2-way image classification set "Lion-Vs-Tiger" from GitHub (SamarthShah/Lion-Vs-Tiger); label vocabulary: lions, tigers.

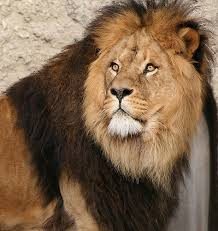
Label: lions

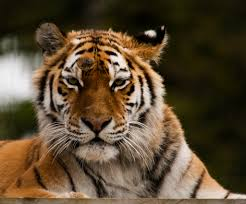
Label: tigers

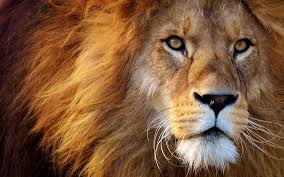
Label: lions

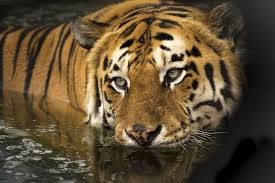
Label: tigers

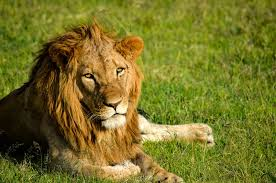
Label: lions

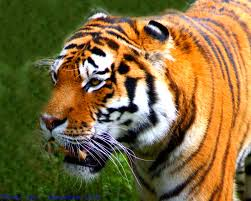
Label: tigers
